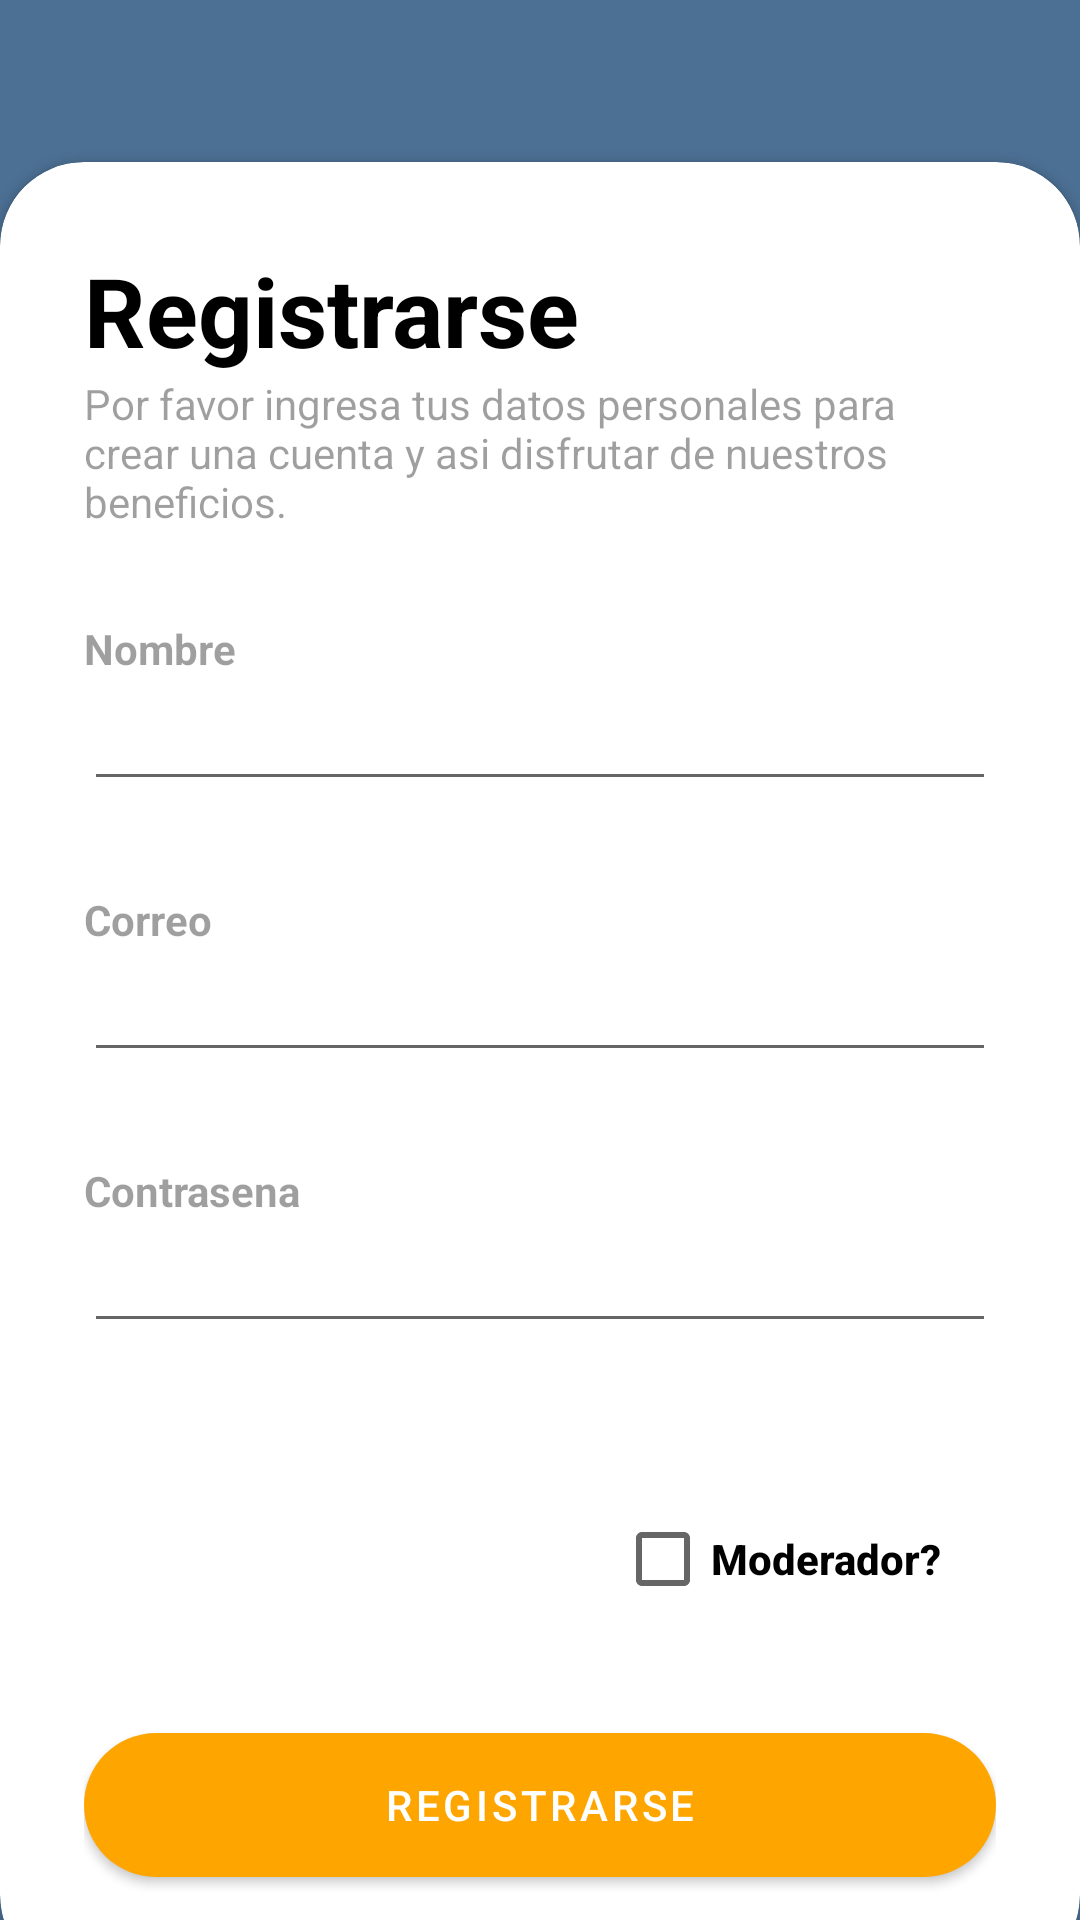

Reconstruct the res/layout file that produces this screen, plus the resources it refers to.
<!-- AndroidManifest.xml: application theme Theme.Unilocal -->
<!-- res/layout/activity_register_user.xml -->
<?xml version="1.0" encoding="utf-8"?>
<RelativeLayout xmlns:android="http://schemas.android.com/apk/res/android"
    xmlns:app="http://schemas.android.com/apk/res-auto"
    xmlns:tools="http://schemas.android.com/tools"
    android:layout_width="match_parent"
    android:layout_height="match_parent"
    tools:context=".MainActivity">

    <RelativeLayout
        android:layout_width="match_parent"
        android:layout_height="match_parent"
        android:background="@color/color_navigation"
        android:alpha="0.7"/>

    <LinearLayout
        android:layout_width="match_parent"
        android:layout_height="wrap_content"
        android:orientation="vertical"
        android:gravity="left"
        android:padding="28dp">

        <ImageView
            android:layout_width="wrap_content"
            android:layout_height="wrap_content"
            android:src="@drawable/arrow_back" />




    </LinearLayout>

    <androidx.cardview.widget.CardView
        android:layout_width="match_parent"
        android:layout_height="wrap_content"
        android:orientation="vertical"
        android:layout_alignParentBottom="true"
        app:cardCornerRadius="28dp"
        android:layout_marginBottom="-20dp">

        <LinearLayout
            android:layout_width="match_parent"
            android:layout_height="wrap_content"
            android:orientation="vertical"
            android:padding="28dp">

            <TextView
                android:layout_width="match_parent"
                android:layout_height="wrap_content"
                android:text="Registrarse"
                android:textColor="@color/color_text"
                android:textSize="32sp"
                android:textStyle="bold"/>

            <TextView
                android:layout_width="wrap_content"
                android:layout_height="wrap_content"
                android:text="Por favor ingresa tus datos personales para crear una cuenta y asi disfrutar de nuestros beneficios."
                android:alpha="0.7"/>
            <View
                android:layout_width="wrap_content"
                android:layout_height="30dp"/>

            <TextView
                android:layout_width="wrap_content"
                android:layout_height="wrap_content"
                android:text="Nombre"
                android:alpha="0.7"
                android:textStyle="bold"
                />

            <EditText
                android:id="@+id/editText_name"
                android:layout_width="match_parent"
                android:layout_height="wrap_content"
                android:inputType="textEmailAddress"/>

            <View
                android:layout_width="wrap_content"
                android:layout_height="30dp"/>

            <TextView
                android:layout_width="wrap_content"
                android:layout_height="wrap_content"
                android:text="Correo"
                android:alpha="0.7"
                android:textStyle="bold"
                />
            <EditText
                android:id="@+id/editText_eamil"
                android:layout_width="match_parent"
                android:layout_height="wrap_content"
                android:inputType="textEmailAddress"/>

            <View
                android:layout_width="wrap_content"
                android:layout_height="30dp"/>

            <TextView
                android:layout_width="wrap_content"
                android:layout_height="wrap_content"
                android:text="Contrasena"
                android:alpha="0.7"
                android:textStyle="bold"/>

            <EditText
                android:id="@+id/editText_password"
                android:layout_width="match_parent"
                android:layout_height="wrap_content"
                android:inputType="textPassword"/>

            <View
                android:layout_width="wrap_content"
                android:layout_height="30dp"/>

            <LinearLayout
                android:layout_width="match_parent"
                android:layout_height="wrap_content"
                android:orientation="vertical"
                android:gravity="right"
                android:padding="18dp">


                <CheckBox
                    android:id="@+id/checkbox_moderador"
                    android:layout_width="wrap_content"
                    android:layout_height="wrap_content"
                    android:text="Moderador?"
                    android:textStyle="bold"
                    android:fontFamily="sans-serif-medium" />



            </LinearLayout>
            <View
                android:layout_width="wrap_content"
                android:layout_height="10dp"/>

            <com.google.android.material.button.MaterialButton
                android:id="@+id/register_button"
                android:layout_width="match_parent"
                android:layout_height="60dp"
                android:text="Registrarse"
                app:cornerRadius="32dp"/>

        </LinearLayout>
    </androidx.cardview.widget.CardView>


</RelativeLayout>
<!-- resources referenced by this layout -->
<resources>
  <color name="color_navigation">#003366</color>
  <color name="color_text">#000000</color>
  <style name="Theme.Unilocal" parent="Theme.MaterialComponents.DayNight.DarkActionBar">
          
          <item name="colorPrimary">@color/color_boton</item>
          <item name="colorPrimaryVariant">@color/color_background</item>
          <item name="colorOnPrimary">@color/color_background</item>
          
          <item name="colorSecondary">@color/teal_200</item>
          <item name="colorSecondaryVariant">@color/teal_700</item>
          <item name="colorOnSecondary">@color/black</item>
          
          <item name="android:statusBarColor" tools:targetApi="l">@color/color_navigation</item>
          
      </style>
  <color name="color_boton">#FFA500</color>
  <color name="color_background">#FFFFFF</color>
  <color name="teal_200">#FF03DAC5</color>
  <color name="teal_700">#FF018786</color>
  <color name="black">#FF000000</color>
</resources>
